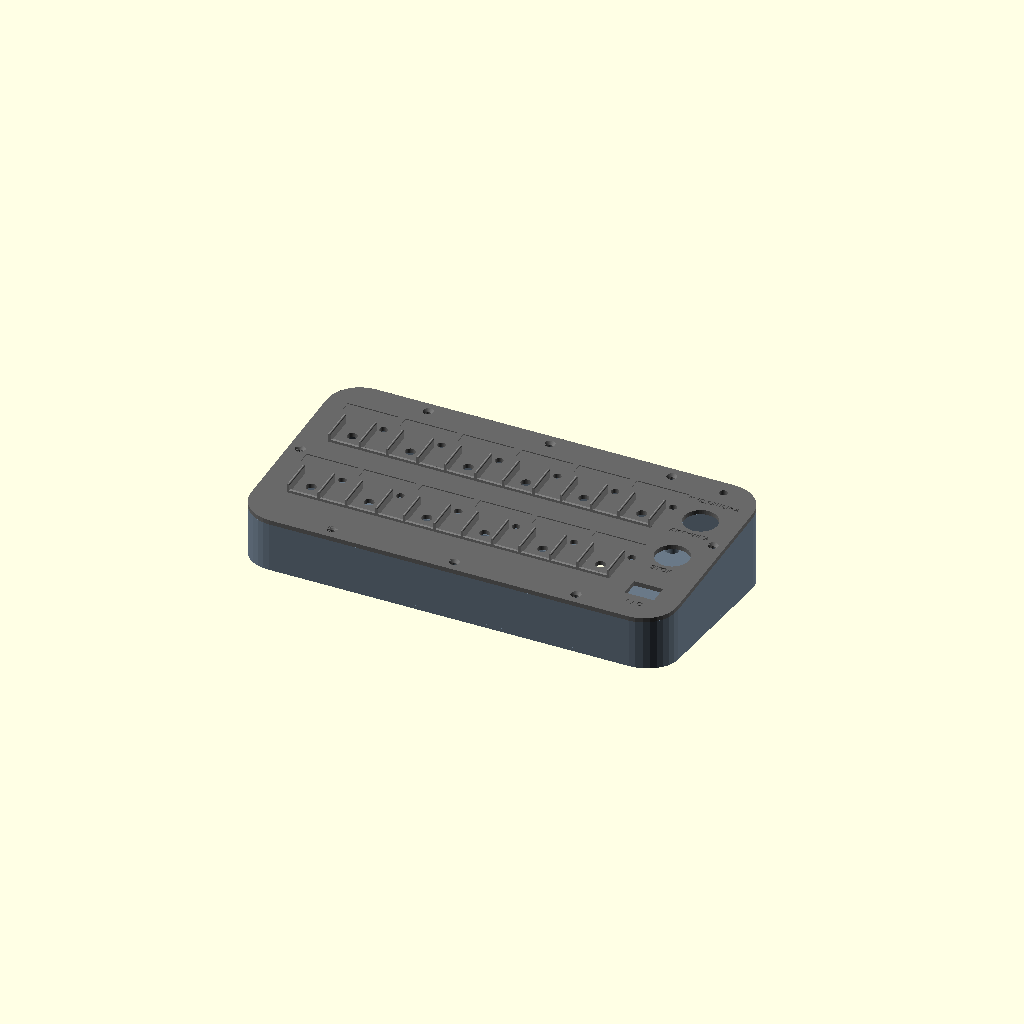
Cell 1: rendered with the file's own defaults.
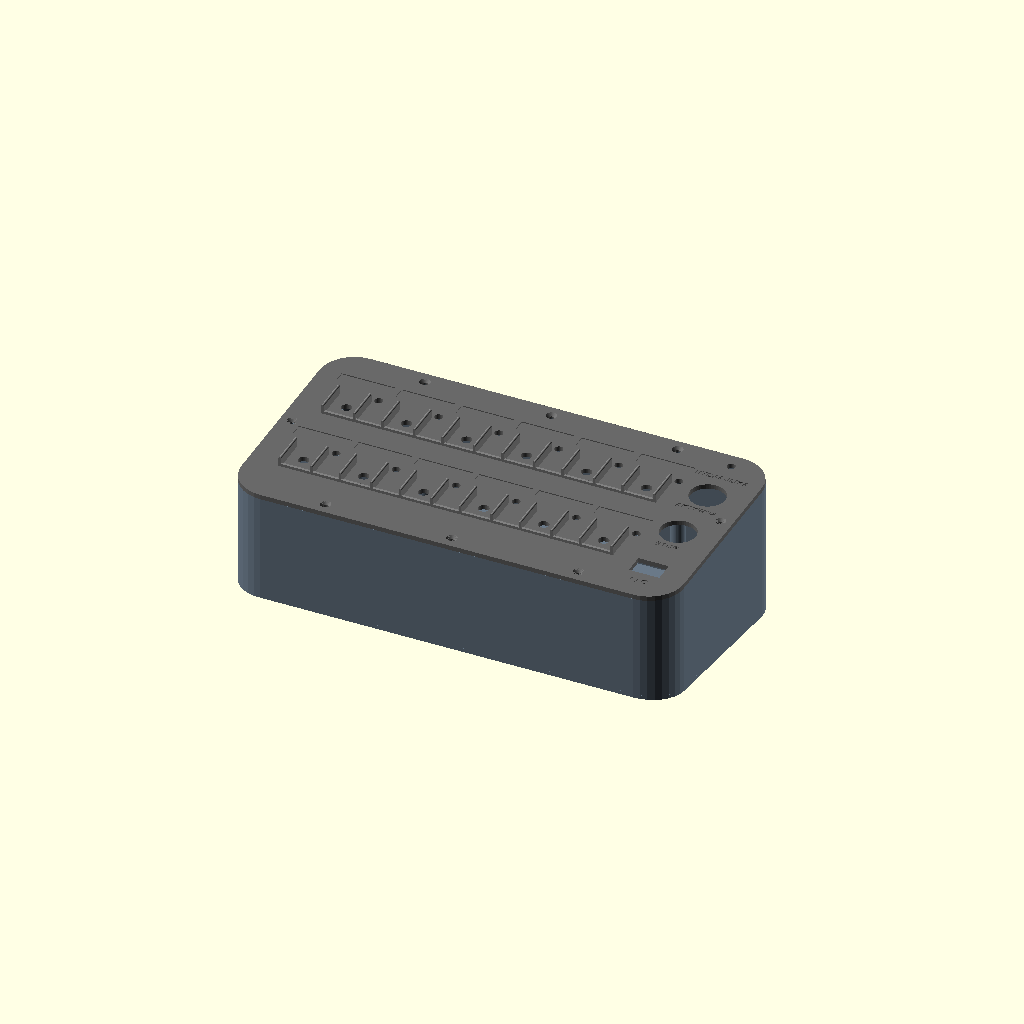
Cell 2: h0 = 72 (everything else at default).
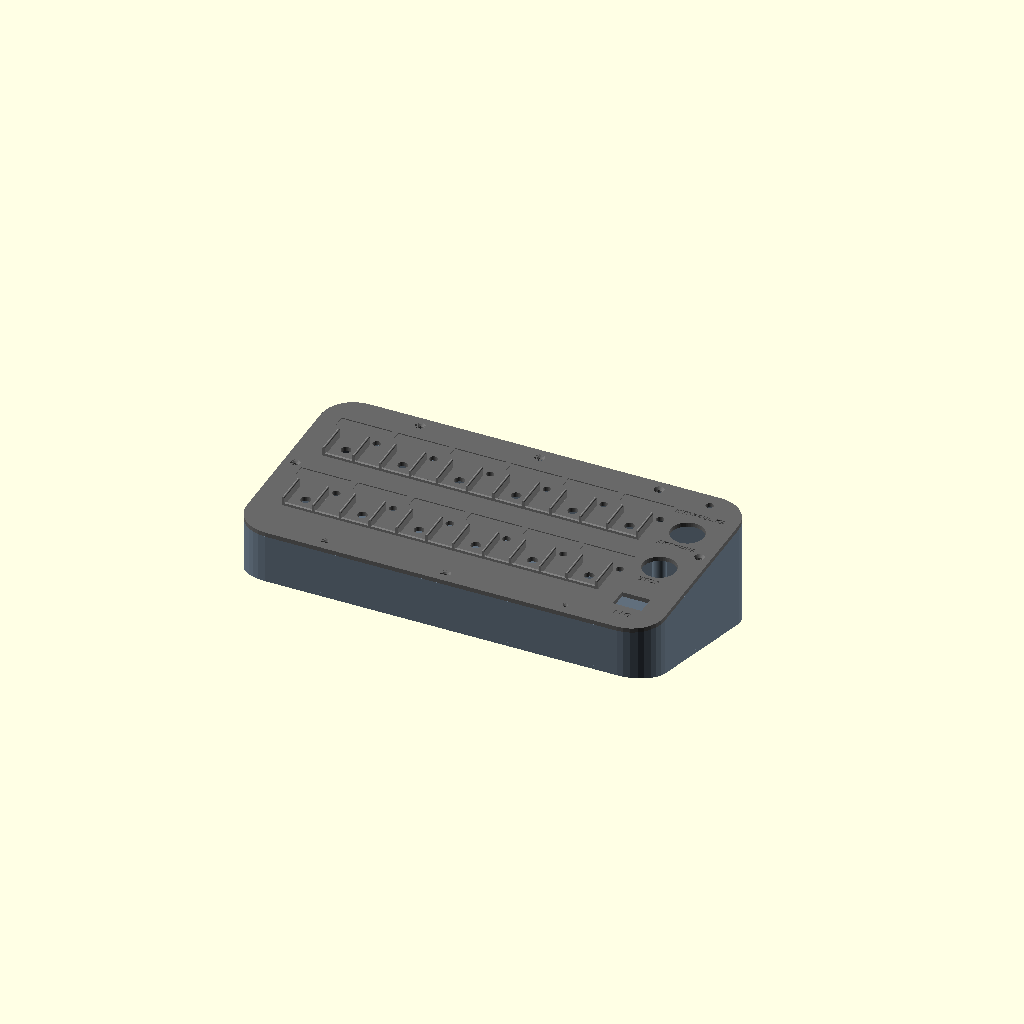
Cell 3: the same model with nachyl = 16.
The same orthographic view direction (rotation 55°, 0°, 25°; colour scheme Cornfield) for every cell, with the view re-fitted per cell, so scale and position can differ between cells.
Source of the model, hardware/hydraulika/obudowa/panel_hydraulika.scad:
// Obudowa panelu hydrauliki belki (12 dźwigni dwukierunkowych) — etap 23c (część: obudowa), druk 3D (ASA), GPLv3.
// Na podstawie hardware/hydraulika/README.md i wizualizacja_panel.png. Wspólne bryły z panelem oprysku: panel_lib.scad.
// Eksport: openscad -D 'czesc="pokrywa"' -o hydraulika_pokrywa.stl panel_hydraulika.scad   (czesc = "pokrywa" | "spod" | "oslona" ×2 | "oba")
// Klapka baterii i uchwyt z magnesami — te same co w panelu oprysku (hardware/panel/obudowa).

include <../../panel/obudowa/panel_lib.scad>

czesc = "oba";

W = 280; D = 150;
R = [22, 22, 22, 22];
h0 = 36;                 // z przodu; z tyłu 36 + 150·tg 8° ≈ 57 mm
nachyl = 8;

kol_x = [for (k = [0:5]) 30 + 38 * k];   // 6 kolumn dźwigni
rzad_y = [42, 100];                      // rząd przedni i tylny
led_d = [14, 14];                        // dioda względem dźwigni
pasek = [34, 8];                         // wgłębienie na wymienny pasek z opisem (naklejka / wsuwka), nad dźwignią
pasek_dy = 26;
hydr_xy = [255, 108];                    // HYDR. AKTYWNA Ø22 z podświetleniem
stop_xy = [255, 68];                     // STOP Ø22
zasil_xy = [255, 28];
led_stan = [255, 140];

// osłony boczne dźwigni (przypadkowe trącenie) — osobny grzebień na rząd, drukować 2 sztuki
oslona_x = [for (x = kol_x, s = [-1, 1]) x + s * 10];
oslona_grzb = -10.2;    // grzbiet przed dźwignią (z tyłu jest dioda)
module oslona(y) { grzebien(oslona_x, y - 11, 22, 6, y + oslona_grzb); }

sruby = [[60, 7.5], [140, 7.5], [220, 7.5], [60, 142.5], [140, 142.5], [220, 142.5], [7.5, 75], [272.5, 88]];
pcb_slupki = [[18, 18], [262, 18], [18, 132], [262, 132], [125, 71]];
bat_pol = [92, 70];
amps_pol = [140, 32];

module pokrywa() {
    difference() {
        plyta_baza(W, D, R, sruby, pcb_slupki);
        for (y = rzad_y) rowek_grzbietu(oslona_x, y + oslona_grzb);
        for (x = kol_x, y = rzad_y) {
            otwor_dzwigni(x, y);
            otwor_led(x + led_d[0], y + led_d[1]);
            translate([x - pasek[0] / 2, y + pasek_dy - pasek[1] / 2, -0.6]) cube([pasek[0], pasek[1], 1]);
        }
        otwor_22(hydr_xy[0], hydr_xy[1]);
        otwor_22(stop_xy[0], stop_xy[1]);
        otwor_kolyska(zasil_xy[0], zasil_xy[1]);
        otwor_led(led_stan[0], led_stan[1]);
        grawer(255, 127, "HYDRAULIKA", 3.4);
        grawer(hydr_xy[0], 92.5, "AKTYWNA", 3.4);
        grawer(stop_xy[0], 52.5, "STOP", 3.6);
        grawer(zasil_xy[0], 14, "I / O", 3.6);
    }
}

module calosc_spod() { spod(W, D, R, h0, nachyl, sruby, bat_pol, amps_pol); }

if (czesc == "oslona") translate([0, -rzad_y[0], 0.8]) oslona(rzad_y[0]);
else if (czesc == "pokrywa") rotate([180, 0, 0]) pokrywa();
else if (czesc == "spod") rotate([nachyl, 0, 0]) translate([0, 0, h0]) calosc_spod();
else { color("DimGray") pokrywa(); color("SlateGray") calosc_spod(); for (y = rzad_y) color("Gray") oslona(y); }
Parameter table extracted from the source (name, type, default, range or options):
czesc: string, default "oba"
R: vector, default [22, 22, 22, 22]
h0: number, default 36
nachyl: number, default 8
rzad_y: vector, default [42, 100]
led_d: vector, default [14, 14]
pasek: vector, default [34, 8]
pasek_dy: number, default 26
hydr_xy: vector, default [255, 108]
stop_xy: vector, default [255, 68]
zasil_xy: vector, default [255, 28]
led_stan: vector, default [255, 140]
oslona_grzb: number, default -10.2
